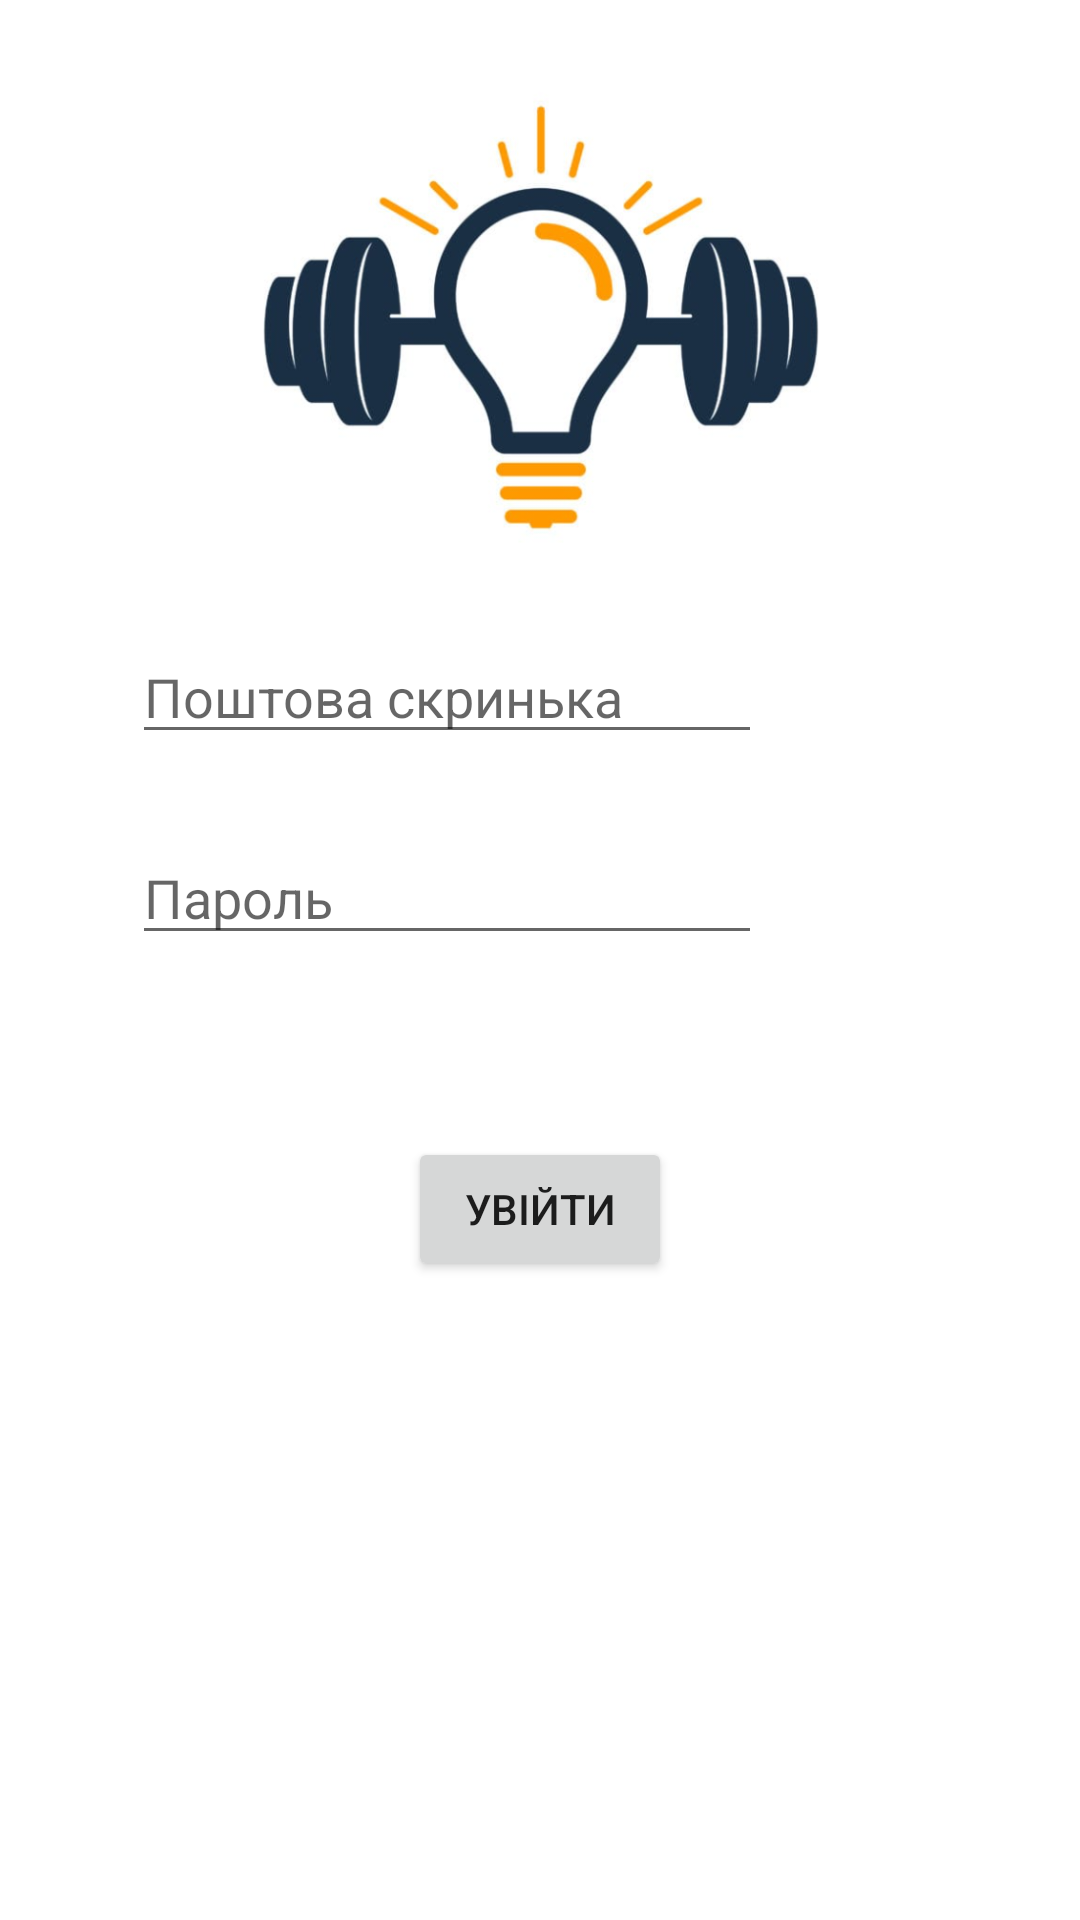

The Android layout XML behind this screen, and the referenced resources:
<!-- AndroidManifest.xml: application theme Theme.TrainYourBrain -->
<!-- res/layout/activity_login.xml -->
<?xml version="1.0" encoding="utf-8"?>
<androidx.constraintlayout.widget.ConstraintLayout xmlns:android="http://schemas.android.com/apk/res/android"
    xmlns:app="http://schemas.android.com/apk/res-auto"
    xmlns:tools="http://schemas.android.com/tools"
    android:layout_width="match_parent"
    android:layout_height="match_parent"
    tools:context=".Loging.LoginActivity">

    <ImageView
        android:id="@+id/imageView"
        android:layout_width="0dp"
        android:layout_height="0dp"
        android:layout_marginStart="70dp"
        android:layout_marginEnd="70dp"
        android:layout_marginBottom="169dp"
        app:layout_constraintBottom_toTopOf="@+id/submitLogin"
        app:layout_constraintEnd_toEndOf="parent"
        app:layout_constraintStart_toStartOf="parent"
        app:layout_constraintTop_toTopOf="parent"
        app:srcCompat="@drawable/logo" />

    <EditText
        android:id="@+id/email"
        android:layout_width="wrap_content"
        android:layout_height="wrap_content"
        android:layout_marginEnd="36dp"
        android:layout_marginBottom="24dp"
        android:ems="10"
        android:hint="Поштова скринька"
        android:inputType="textEmailAddress"
        app:layout_constraintBottom_toTopOf="@+id/password"
        app:layout_constraintEnd_toEndOf="@+id/imageView"
        app:layout_constraintTop_toBottomOf="@+id/imageView" />

    <EditText
        android:id="@+id/lpassword"
        android:layout_width="wrap_content"
        android:layout_height="wrap_content"
        android:layout_marginBottom="296dp"
        android:ems="10"
        android:hint="Пароль"
        android:inputType="textPassword"
        app:layout_constraintBottom_toBottomOf="parent"
        app:layout_constraintEnd_toEndOf="@+id/email"
        app:layout_constraintTop_toBottomOf="@+id/email" />

    <Button
        android:id="@+id/submitLogin"
        android:layout_width="wrap_content"
        android:layout_height="wrap_content"
        android:layout_marginBottom="213dp"
        android:text="Увійти"
        app:layout_constraintBottom_toBottomOf="parent"
        app:layout_constraintEnd_toEndOf="parent"
        app:layout_constraintStart_toStartOf="parent"
        app:layout_constraintTop_toBottomOf="@+id/imageView" />

</androidx.constraintlayout.widget.ConstraintLayout>
<!-- resources referenced by this layout -->
<resources>
  <!-- drawable logo: png bitmap (drawable, 166357 bytes) -->
  <style name="Theme.TrainYourBrain" parent="Theme.MaterialComponents.DayNight.DarkActionBar">
          
          <item name="colorPrimary">@color/colorPrimary</item>
          <item name="colorPrimaryVariant">@color/colorPrimaryDark</item>
          <item name="colorOnPrimary">@color/colorPrimary</item>
          
          <item name="colorSecondary">#939598</item>
          <item name="colorSecondaryVariant">#414042</item>
          <item name="colorOnSecondary">@color/colorPrimaryDark</item>
          
          <item name="android:statusBarColor" tools:targetApi="l">?attr/colorPrimaryVariant</item>
          
      </style>
  <color name="colorPrimary">#2DBDE8</color>
  <color name="colorPrimaryDark">#1B67E8</color>
</resources>
